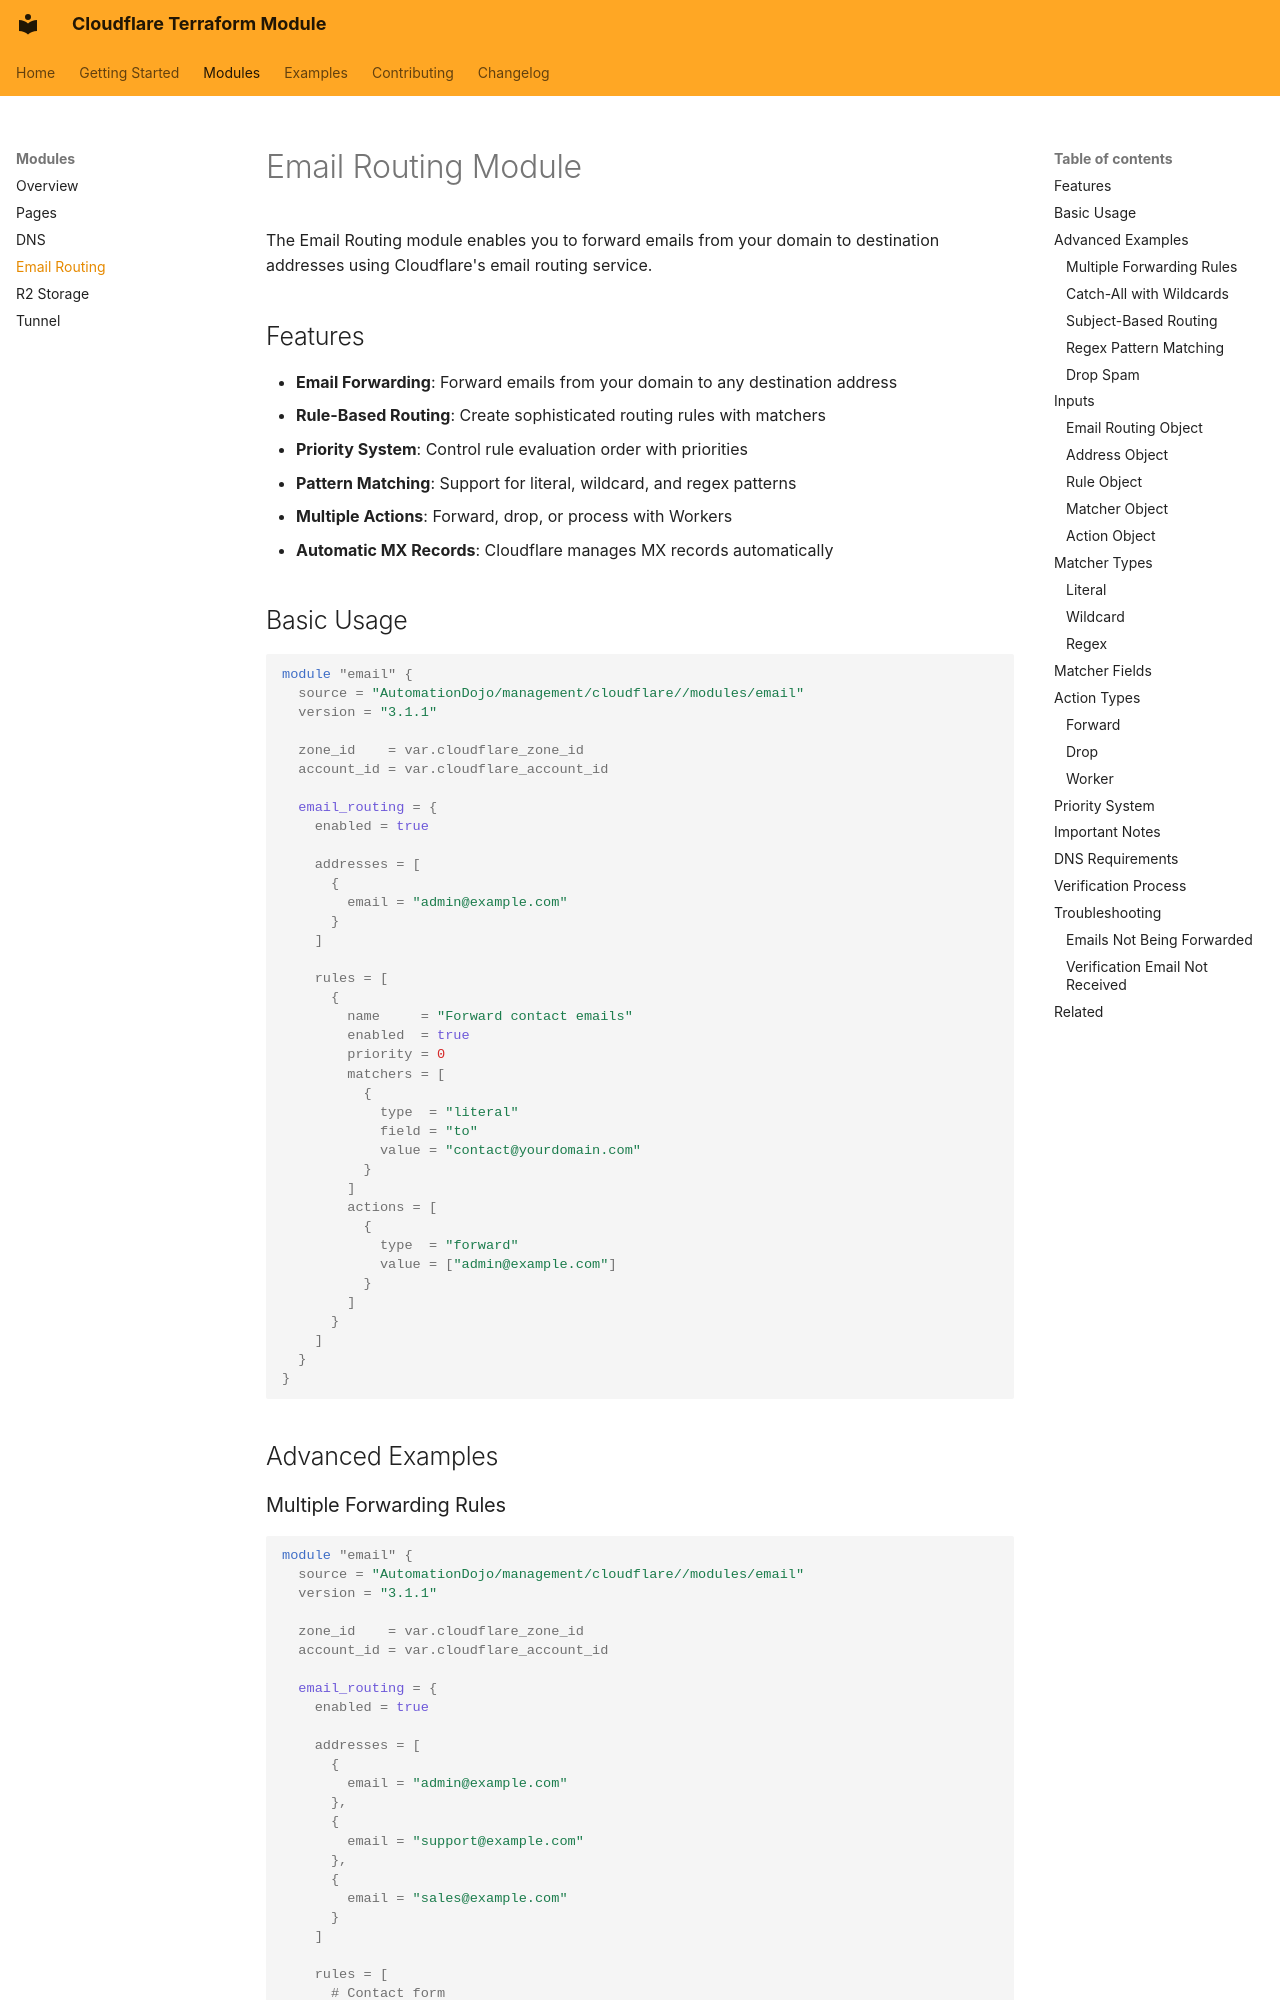

repository: AutomationDojo/terraform-cloudflare-management · page: modules/email/index.html · generator: mkdocs

# Email Routing Module

The Email Routing module enables you to forward emails from your domain to destination addresses using Cloudflare's email routing service.

## Features

- **Email Forwarding**: Forward emails from your domain to any destination address
- **Rule-Based Routing**: Create sophisticated routing rules with matchers
- **Priority System**: Control rule evaluation order with priorities
- **Pattern Matching**: Support for literal, wildcard, and regex patterns
- **Multiple Actions**: Forward, drop, or process with Workers
- **Automatic MX Records**: Cloudflare manages MX records automatically

## Basic Usage

```hcl
module "email" {
  source = "AutomationDojo/management/cloudflare//modules/email"
  version = "3.1.1"

  zone_id    = var.cloudflare_zone_id
  account_id = var.cloudflare_account_id

  email_routing = {
    enabled = true

    addresses = [
      {
        email = "admin@example.com"
      }
    ]

    rules = [
      {
        name     = "Forward contact emails"
        enabled  = true
        priority = 0
        matchers = [
          {
            type  = "literal"
            field = "to"
            value = "contact@yourdomain.com"
          }
        ]
        actions = [
          {
            type  = "forward"
            value = ["admin@example.com"]
          }
        ]
      }
    ]
  }
}
```

## Advanced Examples
